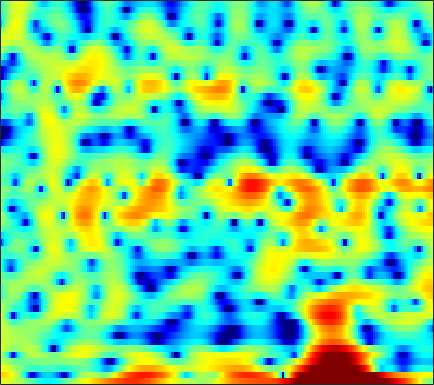

The table this chart was drawn from, first rows:
3.7733, 3.6758, 3.5201, 3.3075, 3.1192, 2.811, 2.4208, 2.1007, 1.6391, 1.1478, 0.62723, 0.23324, -0.3255, -0.95556, -1.468, -2.1636, -2.8591, -3.3835, -4.0395, -4.5196, -4.864, -5.022, -5.1012, -5.003
6.287, 6.194, 5.92, 5.481, 5.035, 4.278, 3.322, 2.463, 1.101, -0.5729, -2.643, -4.539, -7.704, -11.87, -15.33, -15.91, -12.53, -10.42, -8.465, -7.21, -6.489, -6.218, -6.187, -6.509
4.824, 4.52, 4.066, 3.548, 3.116, 2.485, 1.804, 1.268, 0.5297, -0.2152, -0.9441, -1.46, -2.054, -2.499, -2.721, -2.876, -2.896, -2.841, -2.726, -2.615, -2.533, -2.499, -2.514, -2.584
2.254, 1.804, 1.181, 0.5629, 0.1289, -0.36, -0.7156, -0.8838, -0.9812, -0.9655, -0.8841, -0.799, -0.6704, -0.5417, -0.4499, -0.3491, -0.2692, -0.2201, -0.1724, -0.145, -0.1287, -0.1207, -0.1055, -0.08924
1.976, 0.7256, -1.462, -4.561, -7.914, -14.88, -14.36, -9.394, -5.29, -2.725, -1.005, -0.07245, 0.825, 1.42, 1.704, 1.895, 1.905, 1.813, 1.569, 1.213, 0.7864, 0.457, 0.06394, -0.2129
3.637, 3.035, 2.166, 1.304, 0.7448, 0.2315, 0.08452, 0.212, 0.5946, 1.08, 1.536, 1.812, 2.06, 2.142, 2.08, 1.82, 1.35, 0.8424, -0.07576, -1.332, -3.041, -4.735, -7.885, -13.14
3.122, 2.925, 2.646, 2.375, 2.189, 1.97, 1.794, 1.692, 1.588, 1.5, 1.406, 1.318, 1.155, 0.9191, 0.6857, 0.2857, -0.2271, -0.697, -1.435, -2.297, -3.269, -4.033, -5.013, -5.812
2.752, 2.625, 2.431, 2.22, 2.064, 1.867, 1.686, 1.562, 1.41, 1.268, 1.126, 1.016, 0.8495, 0.6499, 0.4736, 0.1965, -0.1417, -0.436, -0.8773, -1.366, -1.902, -2.323, -2.885, -3.43
2.794, 2.543, 2.164, 1.764, 1.477, 1.15, 0.9098, 0.7924, 0.7139, 0.7033, 0.731, 0.7599, 0.7874, 0.7926, 0.777, 0.7215, 0.6234, 0.5169, 0.3219, 0.06352, -0.2812, -0.6071, -1.151, -1.838
3.067, 2.324, 1.119, -0.2623, -1.303, -2.388, -2.796, -2.624, -2.004, -1.278, -0.6436, -0.2781, 0.08556, 0.3394, 0.4796, 0.6492, 0.8351, 1, 1.217, 1.409, 1.542, 1.567, 1.451, 1.141
2.824, 1.612, -0.5701, -3.717, -7.157, -14.35, -14.53, -9.767, -6.113, -4.181, -3.236, -2.998, -3.141, -3.627, -4.101, -4.523, -4.292, -3.578, -2.217, -0.7675, 0.5475, 1.387, 2.264, 2.877
2.045, 1.384, 0.3649, -0.7241, -1.525, -2.431, -3.037, -3.319, -3.583, -3.97, -4.657, -5.467, -7.037, -9.416, -12.06, -17.87, -21.35, -14.98, -9.363, -5.633, -2.915, -1.311, 0.4225, 1.762
0.3117, 0.3114, 0.2646, 0.1378, -0.02636, -0.3444, -0.7929, -1.222, -1.975, -2.97, -4.255, -5.404, -7.224, -9.208, -10.58, -11.77, -11.6, -10.51, -8.406, -6.045, -3.734, -2.191, -0.4245, 1.045
-3.643, -2.182, -0.7531, 0.1662, 0.5951, 0.8589, 0.8229, 0.5999, 0.03342, -0.8279, -2.053, -3.254, -5.35, -8.242, -11.24, -16.62, -16.29, -12.01, -7.725, -4.705, -2.47, -1.138, 0.2804, 1.366
-3.184, -1.916, -0.5573, 0.4156, 0.9315, 1.375, 1.579, 1.598, 1.449, 1.124, 0.6138, 0.1357, -0.5882, -1.331, -1.792, -2.161, -2.138, -1.866, -1.33, -0.6523, -0.03325, 0.3201, 0.6313, 0.689
-0.297, -0.1852, -0.004023, 0.2115, 0.3768, 0.6064, 0.8297, 0.9808, 1.163, 1.29, 1.37, 1.399, 1.41, 1.391, 1.367, 1.352, 1.353, 1.361, 1.366, 1.29, 1.077, 0.7846, 0.1481, -0.8484
-0.7054, -1.238, -1.9, -2.385, -2.563, -2.484, -2.065, -1.597, -0.8761, -0.1629, 0.4977, 0.9263, 1.399, 1.782, 2.001, 2.217, 2.353, 2.393, 2.385, 2.24, 1.948, 1.617, 0.9759, 0.1015
-2.929, -4.418, -6.94, -10.23, -12.66, -12.54, -9.189, -6.833, -4.415, -2.609, -1.259, -0.4715, 0.347, 0.9779, 1.358, 1.758, 2.065, 2.236, 2.384, 2.455, 2.441, 2.37, 2.168, 1.865
-3.26, -4.532, -6.505, -8.627, -9.832, -9.758, -7.999, -6.431, -4.579, -3.129, -2.062, -1.463, -0.8601, -0.4462, -0.1911, 0.1341, 0.4755, 0.7718, 1.179, 1.608, 1.993, 2.228, 2.465, 2.576
-2.157, -2.498, -2.864, -3.087, -3.118, -2.965, -2.61, -2.289, -1.865, -1.568, -1.484, -1.582, -1.935, -2.502, -3.005, -3.498, -3.416, -2.851, -1.61, -0.2417, 0.9715, 1.715, 2.484, 2.984
-3.871, -3.363, -2.551, -1.766, -1.244, -0.6634, -0.2245, -0.006052, 0.1028, -0.03585, -0.4751, -1.069, -2.354, -4.426, -6.928, -13.17, -26.99, -11.96, -5.417, -1.787, 0.5592, 1.831, 2.991, 3.694
-12.5, -8.66, -5.48, -3.436, -2.358, -1.355, -0.7236, -0.4339, -0.2705, -0.3242, -0.5778, -0.9081, -1.524, -2.261, -2.825, -3.369, -3.327, -2.727, -1.39, 0.05779, 1.347, 2.168, 2.991, 3.484
-6.597, -5.756, -4.568, -3.572, -2.997, -2.453, -2.139, -2.034, -2.012, -2.065, -2.162, -2.208, -2.202, -2.113, -1.921, -1.555, -0.9857, -0.5111, 0.2304, 0.9659, 1.685, 2.114, 2.563, 2.826
-1.786, -1.9, -2.033, -2.187, -2.354, -2.651, -3.053, -3.433, -4.018, -4.655, -5.166, -5.328, -5.08, -4.31, -3.522, -2.311, -1.113, -0.2578, 0.6884, 1.496, 2.123, 2.464, 2.731, 2.817
1.346, 0.7152, -0.1779, -1.083, -1.777, -2.724, -3.74, -4.619, -6.076, -8.271, -11.66, -15.42, -15.64, -9.731, -6.431, -3.181, -0.9126, 0.4382, 1.804, 2.803, 3.393, 3.659, 3.728, 3.473
2.125, 0.8458, -1.071, -3.083, -4.448, -5.744, -6.304, -6.431, -6.658, -7.098, -7.859, -8.225, -7.487, -5.429, -3.574, -1.256, 0.6737, 1.794, 3.009, 3.871, 4.375, 4.532, 4.441, 3.94
0.3608, -1.461, -4.595, -9.192, -14.98, -33.09, -14.39, -10.56, -7.744, -6.044, -4.873, -4.07, -3.112, -2.019, -1.222, -0.1906, 0.7626, 1.45, 2.19, 2.742, 3.179, 3.343, 3.368, 3.174
0.08101, -1.197, -3.019, -4.827, -5.937, -6.747, -6.642, -6.065, -5.077, -4.132, -3.25, -2.692, -2.021, -1.463, -1.069, -0.6253, -0.2405, 0.03948, 0.4326, 0.8312, 1.233, 1.541, 1.892, 2.155
0.6785, 0.04404, -0.7397, -1.473, -1.938, -2.35, -2.5, -2.433, -2.193, -1.802, -1.346, -1.099, -0.811, -0.8092, -0.9185, -1.255, -1.711, -2.159, -2.444, -2.097, -1.294, -0.4708, 0.6266, 1.502
0.2655, 0.3055, 0.1128, -0.348, -0.8284, -1.46, -1.807, -1.817, -1.379, -0.6234, 0.1347, 0.5957, 0.9054, 0.8306, 0.3889, -0.8466, -3.061, -5.957, -13.39, -13.59, -5.393, -2.095, 0.6389, 2.256
-2.083, -1.296, -1.281, -2.226, -3.607, -6.782, -11.74, -12.75, -7.575, -3.607, -1.175, 0.08117, 1.074, 1.554, 1.553, 1.104, 0.3033, -0.433, -1.214, -0.9137, 0.2054, 1.376, 2.672, 3.523
-1.64, -1.639, -1.979, -2.84, -3.854, -5.529, -6.932, -7.085, -5.826, -3.998, -2.385, -1.448, -0.5033, 0.06497, 0.3693, 0.6666, 0.8357, 1.007, 1.243, 1.605, 2.108, 2.453, 2.854, 3.07
-0.3846, -0.5945, -0.9258, -1.362, -1.727, -2.152, -2.489, -2.62, -2.588, -2.46, -2.252, -2.12, -1.976, -1.854, -1.729, -1.421, -0.9941, -0.5456, 0.1595, 0.8546, 1.57, 1.999, 2.462, 2.722
0.01574, -0.1448, -0.3742, -0.6056, -0.7802, -1.028, -1.311, -1.544, -1.903, -2.353, -2.959, -3.551, -4.528, -5.563, -6.217, -6.479, -5.529, -4.314, -2.479, -0.804, 0.5774, 1.417, 2.29, 2.875
-1.358, -1.439, -1.509, -1.54, -1.562, -1.641, -1.764, -1.93, -2.309, -2.888, -3.816, -4.798, -6.749, -9.919, -14.12, -27.75, -13.89, -8.739, -4.616, -1.86, 0.1318, 1.269, 2.417, 3.221
-5.566, -5.483, -5.186, -4.79, -4.477, -4.07, -3.741, -3.572, -3.48, -3.588, -3.88, -4.246, -4.87, -5.588, -5.949, -5.905, -4.974, -3.878, -2.192, -0.5621, 0.8365, 1.739, 2.696, 3.402
-13.85, -12.96, -11.49, -10.02, -8.977, -7.695, -6.624, -5.946, -5.189, -4.623, -4.186, -3.937, -3.632, -3.311, -3.001, -2.437, -1.715, -1.071, -0.1548, 0.7992, 1.684, 2.283, 2.955, 3.461
-24.82, -21.49, -18.41, -15.62, -13.6, -11.26, -9.296, -8.08, -6.798, -5.78, -4.994, -4.474, -3.841, -3.156, -2.622, -1.841, -0.9827, -0.3138, 0.5806, 1.412, 2.181, 2.657, 3.187, 3.563
-22.29, -27.59, -30.87, -20.43, -16.16, -12.41, -9.881, -8.5, -7.2, -6.375, -5.88, -5.611, -5.231, -4.646, -3.975, -2.83, -1.514, -0.5367, 0.6945, 1.746, 2.596, 3.097, 3.578, 3.858
-11.11, -12.02, -12.13, -10.87, -9.514, -7.831, -6.51, -5.858, -5.428, -5.606, -6.466, -7.645, -9.799, -11.09, -9.504, -5.858, -2.757, -0.88, 1.045, 2.472, 3.444, 3.959, 4.33, 4.398
-3.438, -3.654, -3.662, -3.376, -3.06, -2.623, -2.246, -2.139, -2.267, -2.855, -4.02, -5.407, -7.764, -9.239, -7.767, -4.354, -1.363, 0.41, 2.171, 3.409, 4.186, 4.514, 4.589, 4.27
-2.672, -2.514, -2.155, -1.718, -1.389, -0.9647, -0.6608, -0.5032, -0.4702, -0.5964, -0.8659, -1.064, -1.239, -1.129, -0.7944, -0.04092, 0.8917, 1.548, 2.331, 2.906, 3.243, 3.269, 3.06, 2.5
-5.984, -4.957, -3.623, -2.47, -1.726, -0.9089, -0.3178, 0.00804, 0.2884, 0.4294, 0.4687, 0.4747, 0.4728, 0.5562, 0.6691, 0.9134, 1.208, 1.448, 1.737, 1.924, 1.94, 1.82, 1.483, 0.9489
-9.729, -6.905, -4.294, -2.437, -1.355, -0.2692, 0.534, 0.9382, 1.287, 1.412, 1.365, 1.209, 0.9446, 0.6647, 0.5214, 0.4579, 0.601, 0.8346, 1.157, 1.372, 1.352, 1.194, 0.6602, -0.1583
-4.927, -3.766, -2.225, -0.7905, 0.1318, 1.145, 1.911, 2.312, 2.573, 2.504, 2.069, 1.483, 0.3398, -1.208, -2.383, -3.251, -2.532, -1.38, 0.1579, 1.252, 1.774, 1.715, 1.016, -0.5965
-5.252, -4.802, -3.777, -2.506, -1.567, -0.4167, 0.4762, 0.9651, 1.314, 1.279, 0.7604, 0.01014, -1.697, -4.636, -8.284, -15.17, -9.217, -4.877, -1.463, 0.5929, 1.709, 2.037, 1.966, 1.332
-16.46, -14.79, -11.23, -8.441, -6.822, -5.108, -3.797, -3.046, -2.293, -1.83, -1.662, -1.75, -2.099, -2.57, -2.919, -2.969, -2.391, -1.674, -0.5424, 0.4711, 1.244, 1.664, 1.995, 2.152
-15.67, -15.06, -12.94, -11.06, -9.909, -8.605, -7.375, -6.419, -5.188, -4.064, -3.106, -2.532, -1.924, -1.448, -1.122, -0.6888, -0.2197, 0.1472, 0.6772, 1.162, 1.599, 1.886, 2.18, 2.409
-7.654, -8.522, -9.635, -10.94, -12.01, -13.06, -12.18, -10.31, -7.597, -5.279, -3.469, -2.403, -1.263, -0.4182, 0.1077, 0.6469, 1.072, 1.344, 1.655, 1.905, 2.123, 2.262, 2.411, 2.52
-2.517, -3.657, -5.567, -8.179, -10.96, -15.66, -14.59, -10.6, -6.532, -3.773, -1.838, -0.7422, 0.3221, 1.064, 1.452, 1.789, 1.97, 2.05, 2.056, 2.047, 2.018, 1.994, 2.011, 2.03
1.735, 1.015, -0.001323, -1.024, -1.67, -2.189, -2.118, -1.68, -0.8285, 0.07304, 0.8444, 1.298, 1.686, 1.872, 1.845, 1.673, 1.333, 0.971, 0.4188, -0.146, -0.6115, -0.8056, -0.824, -0.6041
3.481, 3.172, 2.801, 2.477, 2.282, 2.099, 2.036, 2.03, 2.048, 2.033, 1.927, 1.744, 1.394, 0.8605, 0.3597, -0.4701, -1.504, -2.477, -4.019, -6.046, -8.314, -9.469, -8.975, -6.835
3.019, 3.065, 3.185, 3.337, 3.424, 3.493, 3.463, 3.355, 3.079, 2.619, 1.941, 1.277, 0.1978, -1.094, -2.105, -3.498, -4.868, -5.852, -7.476, -9.764, -13.22, -16.2, -14.38, -9.719
0.06063, 0.8466, 1.942, 2.898, 3.463, 3.979, 4.189, 4.154, 3.822, 3.134, 2.042, 0.9357, -1.038, -3.638, -6.024, -9.297, -10.67, -9.965, -8.632, -7.639, -6.977, -6.422, -5.523, -4.358
-7.094, -3.601, -0.5055, 1.56, 2.665, 3.657, 4.196, 4.322, 4.121, 3.494, 2.414, 1.258, -0.8455, -3.748, -6.634, -11.35, -12.95, -10.53, -7.437, -5.373, -3.97, -3.137, -2.221, -1.456
-5.066, -3.356, -1.183, 0.6048, 1.667, 2.709, 3.372, 3.614, 3.621, 3.276, 2.587, 1.859, 0.6452, -0.7271, -1.798, -2.997, -3.686, -3.834, -3.62, -3.191, -2.641, -2.256, -1.735, -1.292
-3.493, -2.355, -0.8495, 0.504, 1.373, 2.321, 2.98, 3.29, 3.454, 3.338, 2.948, 2.501, 1.738, 0.8216, 0.07936, -0.8997, -1.794, -2.366, -2.954, -3.254, -3.262, -3.114, -2.775, -2.395
-3.802, -2.342, -0.6988, 0.6801, 1.548, 2.51, 3.218, 3.591, 3.863, 3.874, 3.631, 3.275, 2.58, 1.615, 0.7474, -0.6464, -2.306, -3.676, -5.51, -6.832, -7.054, -6.436, -5.274, -4.159
